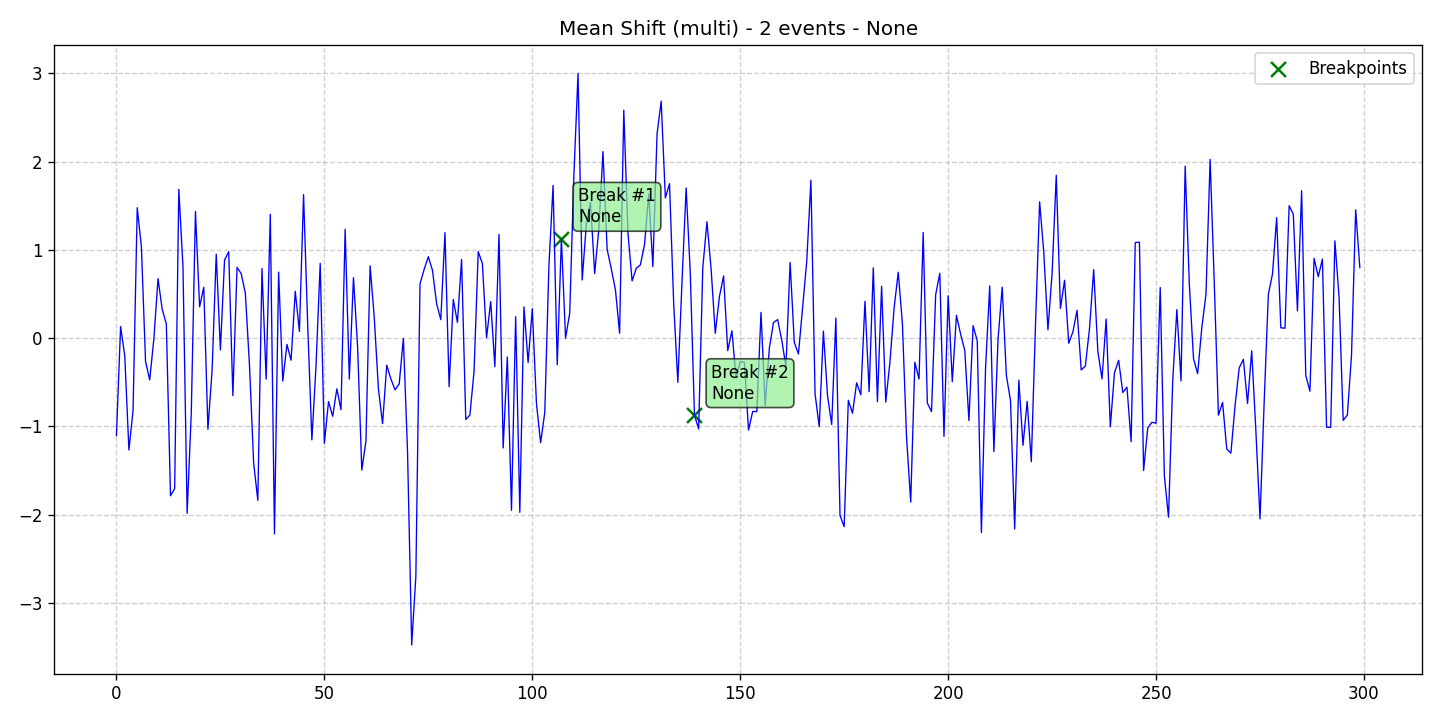

Source data for this figure (header and first rows):
data, stationary, det_lin_up, det_lin_down, det_quad, det_cubic, det_exp, det_damped, stoc_trend, volatility, single_seas, multiple_seas, point_anom_single, point_anom_multi, collect_anom, context_anom, mean_shift, var_shift, trend_shift, date, is_break, is_anomaly, is_multi, location_beginning
-1.105, 0, 0, 0, 0, 0, 0, 0, 0, 0, 0, 0, 0, 0, 0, 0, 1, 0, 0, 2020-01-01, 0, 0, 1, 0
0.1298, 0, 0, 0, 0, 0, 0, 0, 0, 0, 0, 0, 0, 0, 0, 0, 1, 0, 0, 2020-01-02, 0, 0, 1, 0
-0.2003, 0, 0, 0, 0, 0, 0, 0, 0, 0, 0, 0, 0, 0, 0, 0, 1, 0, 0, 2020-01-03, 0, 0, 1, 0
-1.268, 0, 0, 0, 0, 0, 0, 0, 0, 0, 0, 0, 0, 0, 0, 0, 1, 0, 0, 2020-01-04, 0, 0, 1, 0
-0.8178, 0, 0, 0, 0, 0, 0, 0, 0, 0, 0, 0, 0, 0, 0, 0, 1, 0, 0, 2020-01-05, 0, 0, 1, 0
1.478, 0, 0, 0, 0, 0, 0, 0, 0, 0, 0, 0, 0, 0, 0, 0, 1, 0, 0, 2020-01-06, 0, 0, 1, 0
1.036, 0, 0, 0, 0, 0, 0, 0, 0, 0, 0, 0, 0, 0, 0, 0, 1, 0, 0, 2020-01-07, 0, 0, 1, 0
-0.2664, 0, 0, 0, 0, 0, 0, 0, 0, 0, 0, 0, 0, 0, 0, 0, 1, 0, 0, 2020-01-08, 0, 0, 1, 0
-0.4747, 0, 0, 0, 0, 0, 0, 0, 0, 0, 0, 0, 0, 0, 0, 0, 1, 0, 0, 2020-01-09, 0, 0, 1, 0
-0.008492, 0, 0, 0, 0, 0, 0, 0, 0, 0, 0, 0, 0, 0, 0, 0, 1, 0, 0, 2020-01-10, 0, 0, 1, 0
0.6728, 0, 0, 0, 0, 0, 0, 0, 0, 0, 0, 0, 0, 0, 0, 0, 1, 0, 0, 2020-01-11, 0, 0, 1, 0
0.3266, 0, 0, 0, 0, 0, 0, 0, 0, 0, 0, 0, 0, 0, 0, 0, 1, 0, 0, 2020-01-12, 0, 0, 1, 0
0.1581, 0, 0, 0, 0, 0, 0, 0, 0, 0, 0, 0, 0, 0, 0, 0, 1, 0, 0, 2020-01-13, 0, 0, 1, 0
-1.788, 0, 0, 0, 0, 0, 0, 0, 0, 0, 0, 0, 0, 0, 0, 0, 1, 0, 0, 2020-01-14, 0, 0, 1, 0
-1.707, 0, 0, 0, 0, 0, 0, 0, 0, 0, 0, 0, 0, 0, 0, 0, 1, 0, 0, 2020-01-15, 0, 0, 1, 0
1.685, 0, 0, 0, 0, 0, 0, 0, 0, 0, 0, 0, 0, 0, 0, 0, 1, 0, 0, 2020-01-16, 0, 0, 1, 0
0.8101, 0, 0, 0, 0, 0, 0, 0, 0, 0, 0, 0, 0, 0, 0, 0, 1, 0, 0, 2020-01-17, 0, 0, 1, 0
-1.987, 0, 0, 0, 0, 0, 0, 0, 0, 0, 0, 0, 0, 0, 0, 0, 1, 0, 0, 2020-01-18, 0, 0, 1, 0
-0.8458, 0, 0, 0, 0, 0, 0, 0, 0, 0, 0, 0, 0, 0, 0, 0, 1, 0, 0, 2020-01-19, 0, 0, 1, 0
1.434, 0, 0, 0, 0, 0, 0, 0, 0, 0, 0, 0, 0, 0, 0, 0, 1, 0, 0, 2020-01-20, 0, 0, 1, 0
0.3539, 0, 0, 0, 0, 0, 0, 0, 0, 0, 0, 0, 0, 0, 0, 0, 1, 0, 0, 2020-01-21, 0, 0, 1, 0
0.5756, 0, 0, 0, 0, 0, 0, 0, 0, 0, 0, 0, 0, 0, 0, 0, 1, 0, 0, 2020-01-22, 0, 0, 1, 0
-1.034, 0, 0, 0, 0, 0, 0, 0, 0, 0, 0, 0, 0, 0, 0, 0, 1, 0, 0, 2020-01-23, 0, 0, 1, 0
-0.3678, 0, 0, 0, 0, 0, 0, 0, 0, 0, 0, 0, 0, 0, 0, 0, 1, 0, 0, 2020-01-24, 0, 0, 1, 0
0.9497, 0, 0, 0, 0, 0, 0, 0, 0, 0, 0, 0, 0, 0, 0, 0, 1, 0, 0, 2020-01-25, 0, 0, 1, 0
-0.1345, 0, 0, 0, 0, 0, 0, 0, 0, 0, 0, 0, 0, 0, 0, 0, 1, 0, 0, 2020-01-26, 0, 0, 1, 0
0.8838, 0, 0, 0, 0, 0, 0, 0, 0, 0, 0, 0, 0, 0, 0, 0, 1, 0, 0, 2020-01-27, 0, 0, 1, 0
0.9778, 0, 0, 0, 0, 0, 0, 0, 0, 0, 0, 0, 0, 0, 0, 0, 1, 0, 0, 2020-01-28, 0, 0, 1, 0
-0.6531, 0, 0, 0, 0, 0, 0, 0, 0, 0, 0, 0, 0, 0, 0, 0, 1, 0, 0, 2020-01-29, 0, 0, 1, 0
0.8003, 0, 0, 0, 0, 0, 0, 0, 0, 0, 0, 0, 0, 0, 0, 0, 1, 0, 0, 2020-01-30, 0, 0, 1, 0
0.73, 0, 0, 0, 0, 0, 0, 0, 0, 0, 0, 0, 0, 0, 0, 0, 1, 0, 0, 2020-01-31, 0, 0, 1, 0
0.5075, 0, 0, 0, 0, 0, 0, 0, 0, 0, 0, 0, 0, 0, 0, 0, 1, 0, 0, 2020-02-01, 0, 0, 1, 0
-0.3144, 0, 0, 0, 0, 0, 0, 0, 0, 0, 0, 0, 0, 0, 0, 0, 1, 0, 0, 2020-02-02, 0, 0, 1, 0
-1.419, 0, 0, 0, 0, 0, 0, 0, 0, 0, 0, 0, 0, 0, 0, 0, 1, 0, 0, 2020-02-03, 0, 0, 1, 0
-1.84, 0, 0, 0, 0, 0, 0, 0, 0, 0, 0, 0, 0, 0, 0, 0, 1, 0, 0, 2020-02-04, 0, 0, 1, 0
0.7875, 0, 0, 0, 0, 0, 0, 0, 0, 0, 0, 0, 0, 0, 0, 0, 1, 0, 0, 2020-02-05, 0, 0, 1, 0
-0.4662, 0, 0, 0, 0, 0, 0, 0, 0, 0, 0, 0, 0, 0, 0, 0, 1, 0, 0, 2020-02-06, 0, 0, 1, 0
1.402, 0, 0, 0, 0, 0, 0, 0, 0, 0, 0, 0, 0, 0, 0, 0, 1, 0, 0, 2020-02-07, 0, 0, 1, 0
-2.219, 0, 0, 0, 0, 0, 0, 0, 0, 0, 0, 0, 0, 0, 0, 0, 1, 0, 0, 2020-02-08, 0, 0, 1, 0
0.7467, 0, 0, 0, 0, 0, 0, 0, 0, 0, 0, 0, 0, 0, 0, 0, 1, 0, 0, 2020-02-09, 0, 0, 1, 0
-0.4877, 0, 0, 0, 0, 0, 0, 0, 0, 0, 0, 0, 0, 0, 0, 0, 1, 0, 0, 2020-02-10, 0, 0, 1, 0
-0.07208, 0, 0, 0, 0, 0, 0, 0, 0, 0, 0, 0, 0, 0, 0, 0, 1, 0, 0, 2020-02-11, 0, 0, 1, 0
-0.2521, 0, 0, 0, 0, 0, 0, 0, 0, 0, 0, 0, 0, 0, 0, 0, 1, 0, 0, 2020-02-12, 0, 0, 1, 0
0.5301, 0, 0, 0, 0, 0, 0, 0, 0, 0, 0, 0, 0, 0, 0, 0, 1, 0, 0, 2020-02-13, 0, 0, 1, 0
0.07463, 0, 0, 0, 0, 0, 0, 0, 0, 0, 0, 0, 0, 0, 0, 0, 1, 0, 0, 2020-02-14, 0, 0, 1, 0
1.626, 0, 0, 0, 0, 0, 0, 0, 0, 0, 0, 0, 0, 0, 0, 0, 1, 0, 0, 2020-02-15, 0, 0, 1, 0
0.1383, 0, 0, 0, 0, 0, 0, 0, 0, 0, 0, 0, 0, 0, 0, 0, 1, 0, 0, 2020-02-16, 0, 0, 1, 0
-1.154, 0, 0, 0, 0, 0, 0, 0, 0, 0, 0, 0, 0, 0, 0, 0, 1, 0, 0, 2020-02-17, 0, 0, 1, 0
-0.3072, 0, 0, 0, 0, 0, 0, 0, 0, 0, 0, 0, 0, 0, 0, 0, 1, 0, 0, 2020-02-18, 0, 0, 1, 0
0.8457, 0, 0, 0, 0, 0, 0, 0, 0, 0, 0, 0, 0, 0, 0, 0, 1, 0, 0, 2020-02-19, 0, 0, 1, 0
-1.193, 0, 0, 0, 0, 0, 0, 0, 0, 0, 0, 0, 0, 0, 0, 0, 1, 0, 0, 2020-02-20, 0, 0, 1, 0
-0.7198, 0, 0, 0, 0, 0, 0, 0, 0, 0, 0, 0, 0, 0, 0, 0, 1, 0, 0, 2020-02-21, 0, 0, 1, 0
-0.8866, 0, 0, 0, 0, 0, 0, 0, 0, 0, 0, 0, 0, 0, 0, 0, 1, 0, 0, 2020-02-22, 0, 0, 1, 0
-0.5761, 0, 0, 0, 0, 0, 0, 0, 0, 0, 0, 0, 0, 0, 0, 0, 1, 0, 0, 2020-02-23, 0, 0, 1, 0
-0.8118, 0, 0, 0, 0, 0, 0, 0, 0, 0, 0, 0, 0, 0, 0, 0, 1, 0, 0, 2020-02-24, 0, 0, 1, 0
1.232, 0, 0, 0, 0, 0, 0, 0, 0, 0, 0, 0, 0, 0, 0, 0, 1, 0, 0, 2020-02-25, 0, 0, 1, 0
-0.465, 0, 0, 0, 0, 0, 0, 0, 0, 0, 0, 0, 0, 0, 0, 0, 1, 0, 0, 2020-02-26, 0, 0, 1, 0
0.685, 0, 0, 0, 0, 0, 0, 0, 0, 0, 0, 0, 0, 0, 0, 0, 1, 0, 0, 2020-02-27, 0, 0, 1, 0
-0.1042, 0, 0, 0, 0, 0, 0, 0, 0, 0, 0, 0, 0, 0, 0, 0, 1, 0, 0, 2020-02-28, 0, 0, 1, 0
-1.496, 0, 0, 0, 0, 0, 0, 0, 0, 0, 0, 0, 0, 0, 0, 0, 1, 0, 0, 2020-02-29, 0, 0, 1, 0
... 240 more rows
